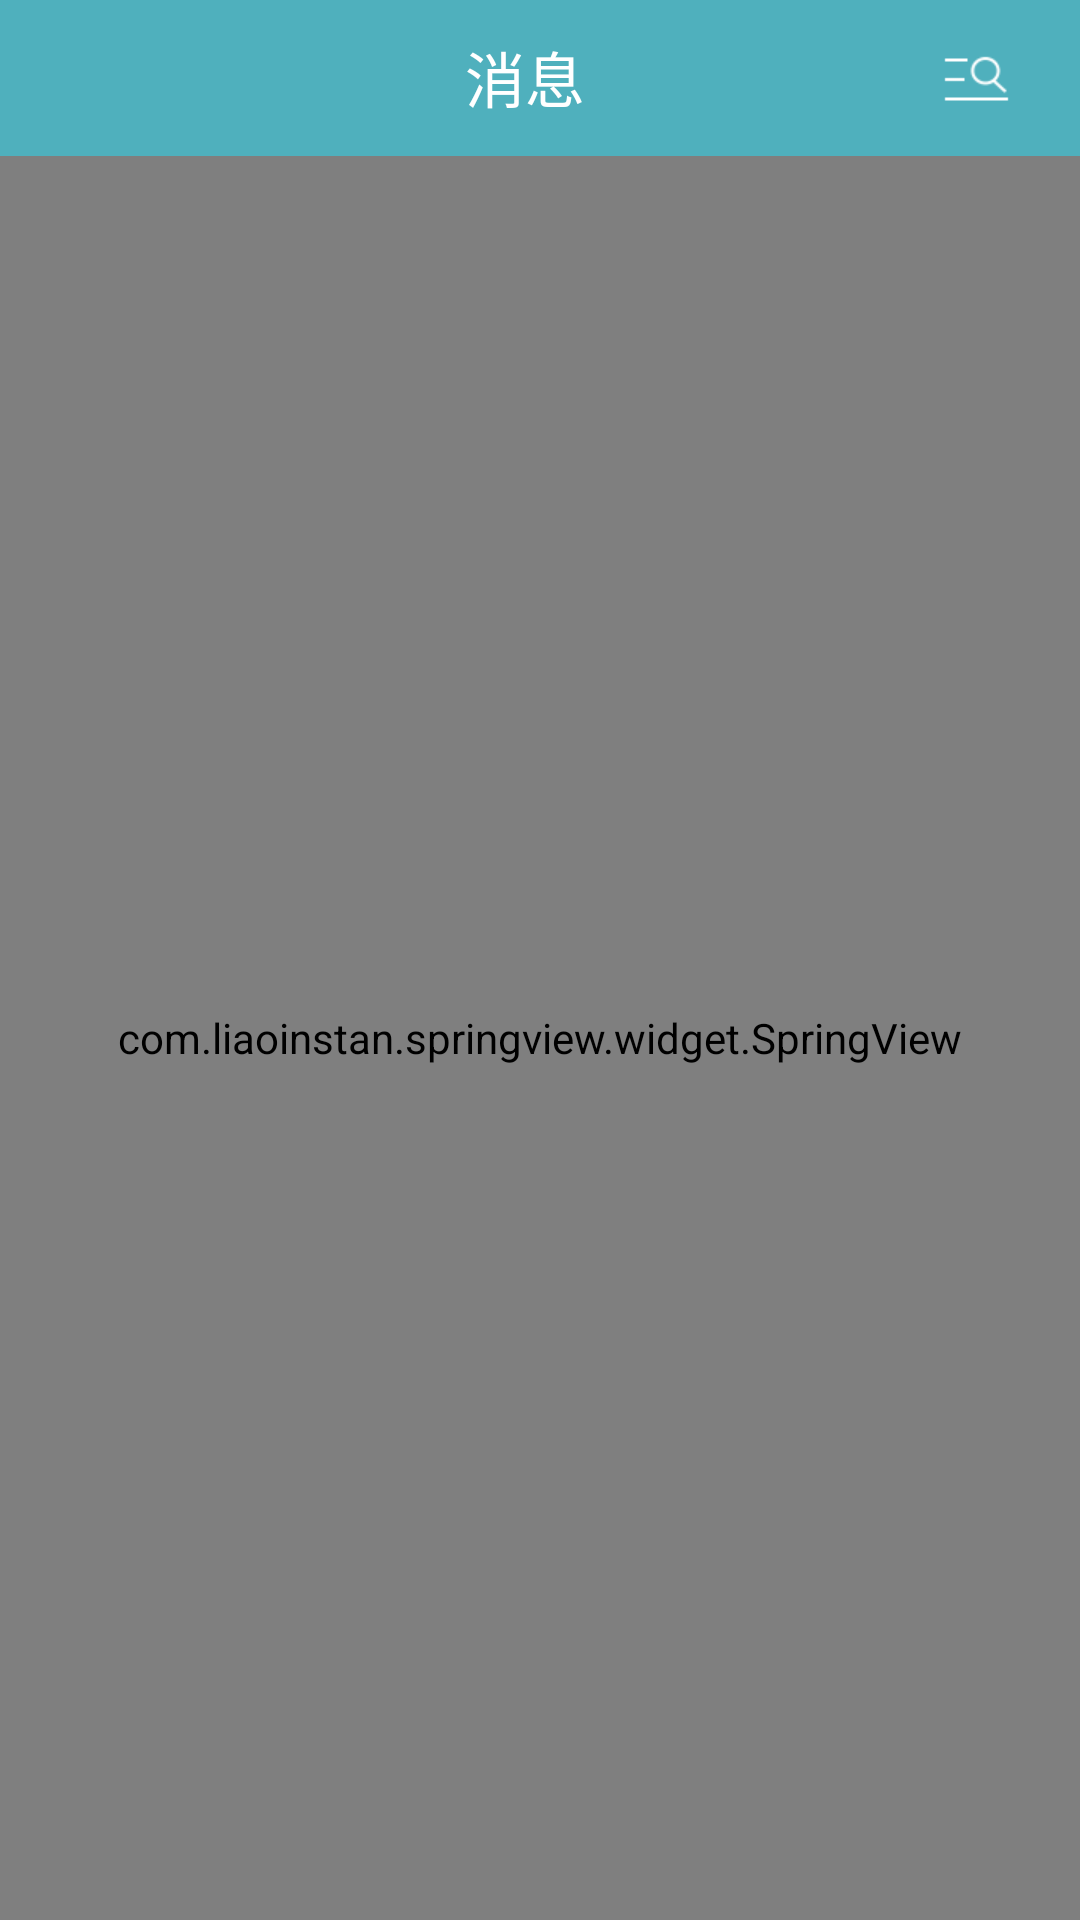

This screen was rendered from an Android layout file. Write that file and the resources it references.
<!-- AndroidManifest.xml: application theme CAppTheme -->
<!-- res/layout/fragment_second.xml -->
<RelativeLayout xmlns:android="http://schemas.android.com/apk/res/android"
    xmlns:tools="http://schemas.android.com/tools"
    android:layout_width="match_parent"
    android:layout_height="match_parent"
    >

    <ImageView
        android:id="@+id/fragment_two_login_iv"
        android:layout_width="wrap_content"
        android:layout_height="wrap_content"
        android:layout_centerInParent="true"
        android:background="@drawable/msg_empty_icon"
        android:visibility="visible" />

    <TextView
        android:id="@+id/fragment_two_login_tv"
        android:layout_width="wrap_content"
        android:layout_height="wrap_content"
        android:layout_centerInParent="true"
        android:layout_marginTop="300dp"
        android:text="未登录"
        android:textColor="@color/texthui"
        android:visibility="visible" />

    <LinearLayout
        android:layout_width="match_parent"
        android:layout_height="match_parent"
        android:layout_alignParentLeft="true"
        android:layout_alignParentStart="true"
        android:layout_alignParentTop="true"
        android:orientation="vertical">

        <LinearLayout
            android:layout_width="match_parent"
            android:layout_height="wrap_content"
            android:background="@color/style"
            android:orientation="horizontal"
            android:padding="10dp">


            <TextView
                android:id="@+id/fragment_second_login"
                android:layout_width="0dp"
                android:layout_height="wrap_content"
                android:layout_marginLeft="30dp"
                android:layout_weight="1"
                android:gravity="center"
                android:padding="1dp"
                android:text="消息"
                android:textColor="@color/writer"
                android:textSize="20dp" />

            <ImageView
                android:id="@+id/fragment_second_finsh"
                android:layout_width="wrap_content"
                android:layout_height="wrap_content"
                android:layout_marginRight="5dp"
                android:src="@drawable/nearby_search_icon" />
        </LinearLayout>

        <com.liaoinstan.springview.widget.SpringView
            android:id="@+id/spingviews"
            android:layout_width="match_parent"
            android:layout_height="match_parent">

            <android.support.v7.widget.RecyclerView
                android:id="@+id/fragment_frist_recyviews"
                android:layout_width="match_parent"
                android:layout_height="match_parent" />
        </com.liaoinstan.springview.widget.SpringView>
    </LinearLayout>
</RelativeLayout>
<!-- resources referenced by this layout -->
<resources>
  <color name="style">#4FB0BD</color>
  <color name="texthui">#BDC0C4</color>
  <color name="writer">#ffff</color>
  <!-- drawable msg_empty_icon: png bitmap (drawable-hdpi, 1854 bytes) -->
  <!-- drawable nearby_search_icon: png bitmap (drawable-xhdpi, 483 bytes) -->
  <style name="CAppTheme" parent="android:Theme.Holo.Light.NoActionBar">
          
      </style>
</resources>
